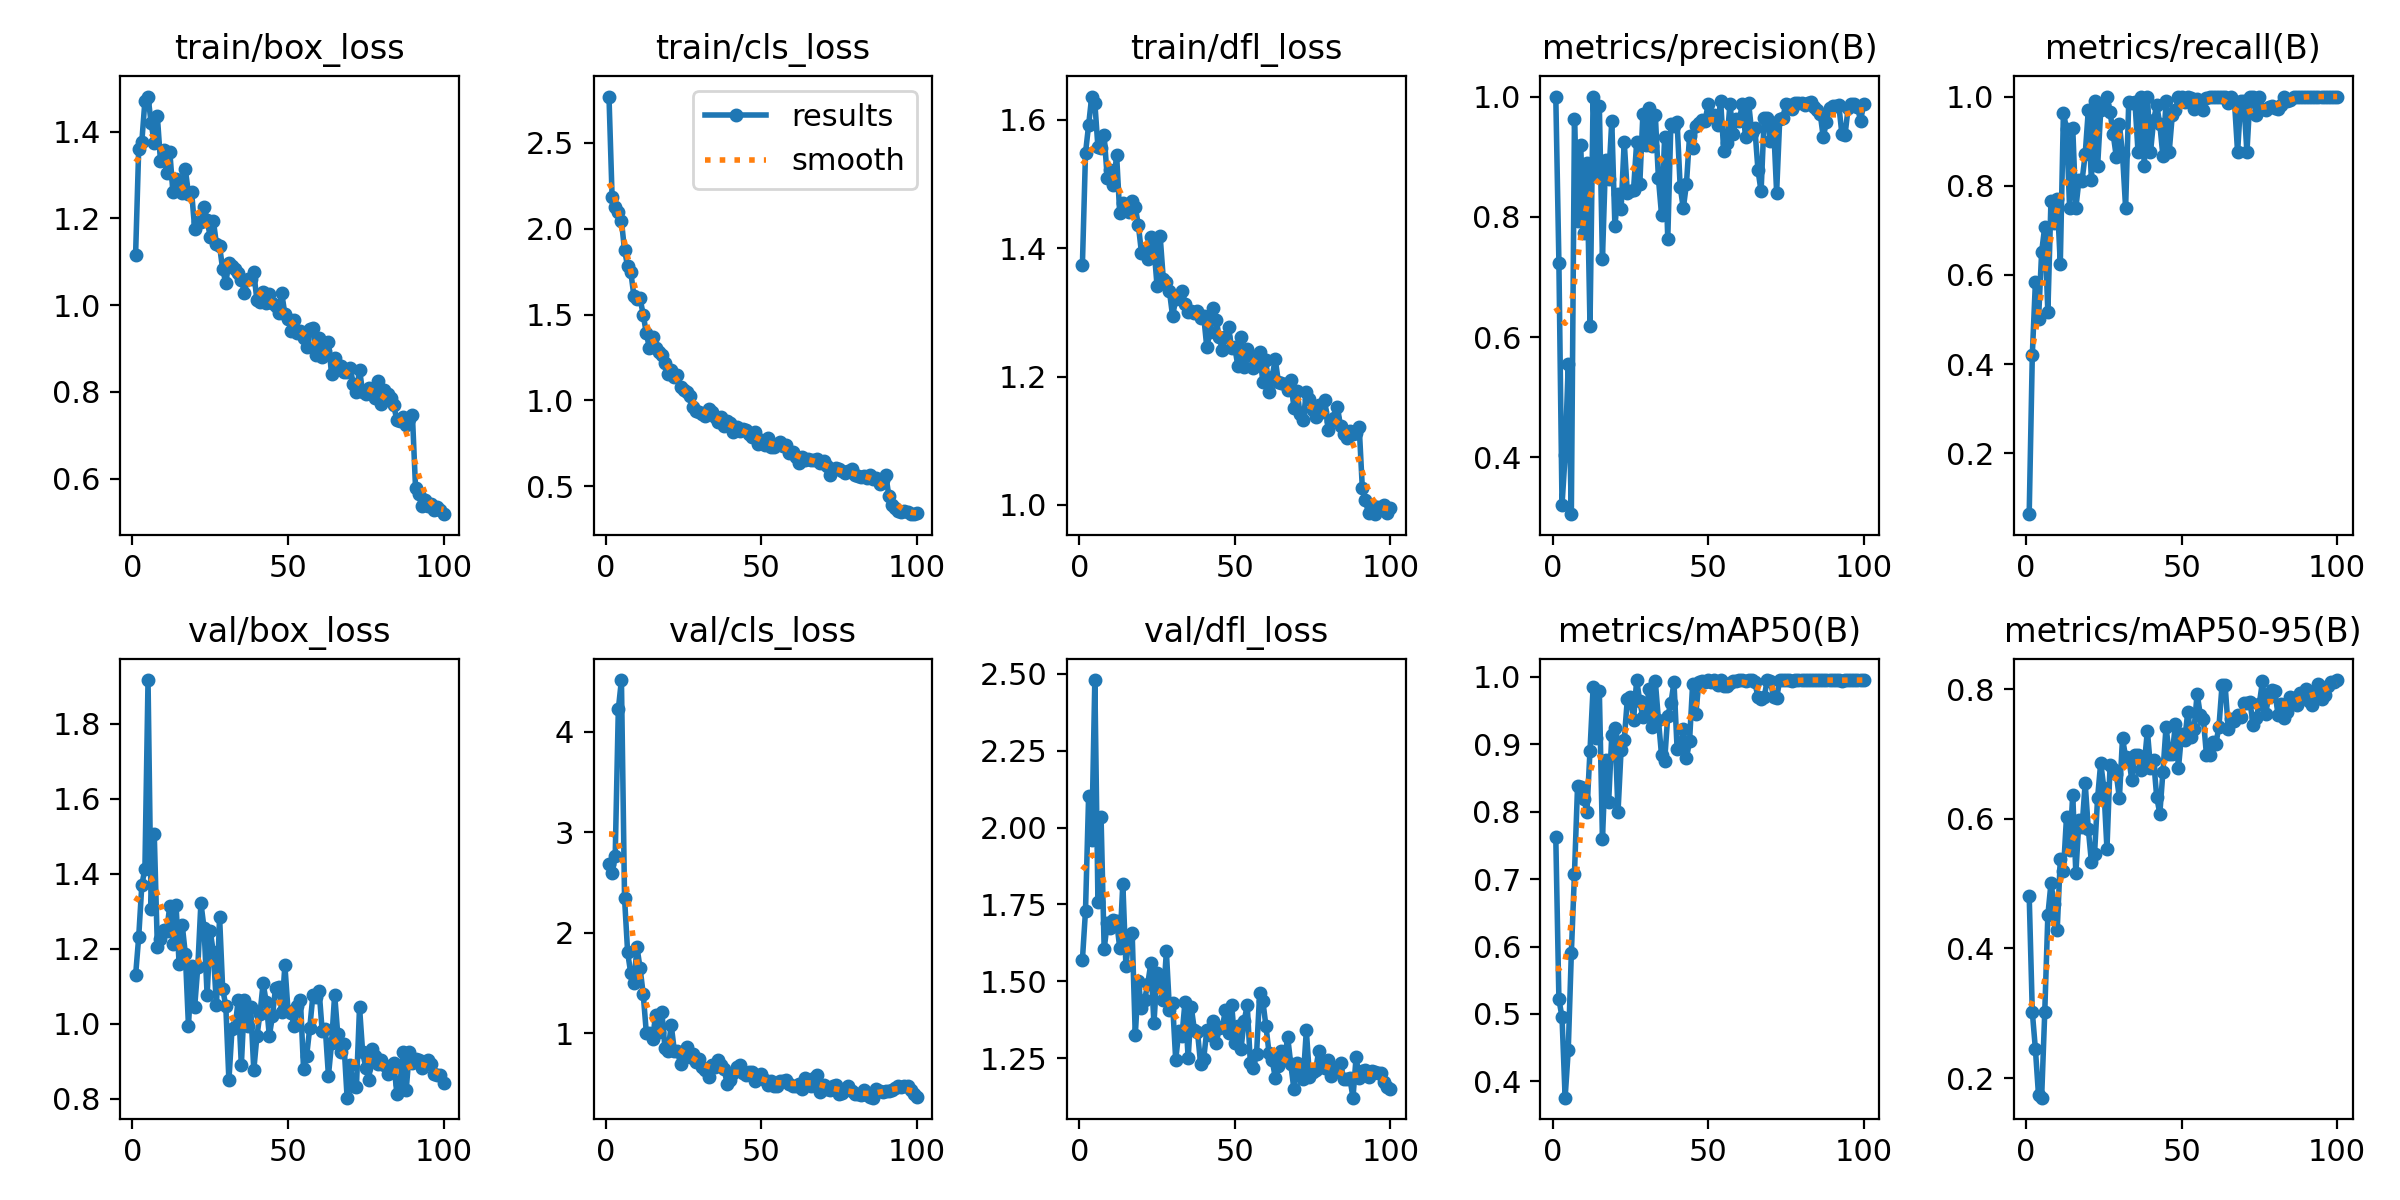

Source data for this figure (header and first rows):
epoch, time, train/box_loss, train/cls_loss, train/dfl_loss, metrics/precision(B), metrics/recall(B), metrics/mAP50(B), metrics/mAP50-95(B), val/box_loss, val/cls_loss, val/dfl_loss, lr/pg0, lr/pg1, lr/pg2
1, 6.119, 1.116, 2.768, 1.373, 1, 0.06335, 0.7617, 0.4815, 1.129, 2.683, 1.569, 0.0005427, 0.0005427, 0.0005427
2, 11.85, 1.361, 2.182, 1.548, 0.7239, 0.4196, 0.5218, 0.3023, 1.232, 2.594, 1.73, 0.001088, 0.001088, 0.001088
3, 16.84, 1.376, 2.128, 1.592, 0.3203, 0.5849, 0.4955, 0.2445, 1.369, 2.768, 2.101, 0.001621, 0.001621, 0.001621
4, 22.42, 1.471, 2.099, 1.636, 0.4034, 0.5, 0.376, 0.1732, 1.414, 4.223, 1.961, 0.001617, 0.001617, 0.001617
5, 27.96, 1.481, 2.046, 1.627, 0.5544, 0.6512, 0.446, 0.1697, 1.917, 4.515, 2.48, 0.001601, 0.001601, 0.001601
6, 33.97, 1.42, 1.873, 1.557, 0.3053, 0.7083, 0.5904, 0.3013, 1.305, 2.346, 1.759, 0.001584, 0.001584, 0.001584
7, 39.72, 1.375, 1.781, 1.556, 0.9629, 0.5159, 0.7078, 0.4512, 1.506, 1.805, 2.036, 0.001568, 0.001568, 0.001568
8, 45.58, 1.435, 1.75, 1.576, 0.7938, 0.7664, 0.8382, 0.5004, 1.205, 1.598, 1.604, 0.001551, 0.001551, 0.001551
9, 51.12, 1.332, 1.609, 1.509, 0.9197, 0.7167, 0.8367, 0.4688, 1.227, 1.502, 1.69, 0.001535, 0.001535, 0.001535
10, 57.03, 1.358, 1.589, 1.522, 0.7736, 0.7708, 0.8188, 0.4279, 1.249, 1.86, 1.673, 0.001518, 0.001518, 0.001518
11, 63.34, 1.305, 1.593, 1.498, 0.8895, 0.625, 0.7992, 0.5377, 1.248, 1.648, 1.7, 0.001502, 0.001502, 0.001502
12, 69.62, 1.354, 1.499, 1.545, 0.6185, 0.9639, 0.8906, 0.519, 1.315, 1.392, 1.695, 0.001485, 0.001485, 0.001485
13, 76.29, 1.261, 1.392, 1.454, 1, 0.9271, 0.9843, 0.6033, 1.212, 1.009, 1.609, 0.001469, 0.001469, 0.001469
14, 82.82, 1.292, 1.304, 1.47, 0.8702, 0.75, 0.9092, 0.5515, 1.318, 1.005, 1.818, 0.001452, 0.001452, 0.001452
15, 90, 1.266, 1.37, 1.461, 0.9844, 0.9302, 0.9785, 0.6376, 1.158, 0.9452, 1.549, 0.001436, 0.001436, 0.001436
16, 97.26, 1.26, 1.308, 1.457, 0.7296, 0.75, 0.7592, 0.5158, 1.263, 1.184, 1.646, 0.001419, 0.001419, 0.001419
17, 104, 1.313, 1.283, 1.473, 0.8946, 0.8125, 0.8758, 0.598, 1.186, 1.016, 1.658, 0.001403, 0.001403, 0.001403
18, 111, 1.257, 1.262, 1.464, 0.8626, 0.8116, 0.8146, 0.5876, 0.9935, 1.213, 1.324, 0.001386, 0.001386, 0.001386
19, 118.2, 1.262, 1.22, 1.436, 0.9597, 0.87, 0.9137, 0.6552, 1.154, 0.8547, 1.501, 0.00137, 0.00137, 0.00137
20, 125.5, 1.176, 1.151, 1.393, 0.7852, 0.9688, 0.924, 0.5846, 1.046, 0.8235, 1.411, 0.001353, 0.001353, 0.001353
21, 133.2, 1.193, 1.178, 1.396, 0.8382, 0.8125, 0.7991, 0.5335, 1.152, 1.085, 1.44, 0.001337, 0.001337, 0.001337
22, 140.7, 1.191, 1.134, 1.383, 0.8133, 0.9907, 0.892, 0.5454, 1.322, 0.8294, 1.491, 0.00132, 0.00132, 0.00132
23, 148.3, 1.226, 1.148, 1.418, 0.9251, 0.8438, 0.9061, 0.6328, 1.256, 0.8219, 1.558, 0.001304, 0.001304, 0.001304
24, 155.6, 1.197, 1.077, 1.402, 0.8392, 0.9688, 0.9667, 0.6867, 1.076, 0.7004, 1.363, 0.001287, 0.001287, 0.001287
25, 160.8, 1.157, 1.062, 1.341, 0.8437, 0.9802, 0.97, 0.6479, 1.247, 0.8116, 1.526, 0.001271, 0.001271, 0.001271
26, 166.2, 1.195, 1.051, 1.419, 0.8453, 1, 0.9359, 0.5537, 1.191, 0.8671, 1.502, 0.001254, 0.001254, 0.001254
27, 170.9, 1.141, 1.027, 1.352, 0.9236, 0.966, 0.995, 0.6828, 1.049, 0.7614, 1.438, 0.001238, 0.001238, 0.001238
28, 175.9, 1.137, 0.964, 1.347, 0.8538, 0.9156, 0.9633, 0.6771, 1.286, 0.7914, 1.597, 0.001221, 0.001221, 0.001221
29, 181.2, 1.082, 0.9364, 1.333, 0.9703, 0.8654, 0.9397, 0.6694, 1.092, 0.719, 1.406, 0.001205, 0.001205, 0.001205
30, 186.9, 1.052, 0.9329, 1.294, 0.9195, 0.9375, 0.9487, 0.6318, 1.049, 0.7411, 1.428, 0.001188, 0.001188, 0.001188
31, 192.3, 1.098, 0.9224, 1.32, 0.9804, 0.8709, 0.9815, 0.7247, 0.8495, 0.6643, 1.244, 0.001172, 0.001172, 0.001172
32, 197.9, 1.091, 0.907, 1.325, 0.9175, 0.75, 0.9252, 0.6955, 0.986, 0.6389, 1.337, 0.001155, 0.001155, 0.001155
33, 203.1, 1.084, 0.9505, 1.333, 0.969, 0.987, 0.9932, 0.6938, 0.9919, 0.5708, 1.322, 0.001139, 0.001139, 0.001139
34, 209.1, 1.074, 0.9321, 1.314, 0.8639, 0.985, 0.9359, 0.6601, 1.064, 0.6865, 1.433, 0.001122, 0.001122, 0.001122
35, 214.2, 1.059, 0.9065, 1.3, 0.8032, 0.9886, 0.8835, 0.6982, 0.8896, 0.6711, 1.249, 0.001106, 0.001106, 0.001106
36, 219.8, 1.029, 0.8734, 1.302, 0.9332, 0.875, 0.8756, 0.6991, 1.064, 0.7372, 1.416, 0.001089, 0.001089, 0.001089
37, 225.2, 1.06, 0.9022, 1.3, 0.7628, 1, 0.9425, 0.6752, 0.9952, 0.6843, 1.342, 0.001073, 0.001073, 0.001073
38, 230.7, 1.059, 0.8522, 1.301, 0.9549, 0.8438, 0.9607, 0.6844, 1.045, 0.6458, 1.335, 0.001056, 0.001056, 0.001056
39, 236.7, 1.076, 0.8804, 1.291, 0.9505, 1, 0.9915, 0.7359, 0.8765, 0.5003, 1.232, 0.00104, 0.00104, 0.00104
40, 242.1, 1.011, 0.8675, 1.295, 0.9579, 0.875, 0.8934, 0.6792, 0.9666, 0.5407, 1.248, 0.001023, 0.001023, 0.001023
41, 248.5, 1.007, 0.8186, 1.245, 0.8493, 0.9463, 0.8937, 0.6915, 1.027, 0.6111, 1.341, 0.001007, 0.001007, 0.001007
42, 255, 1.03, 0.847, 1.269, 0.8145, 0.9812, 0.9218, 0.6335, 1.108, 0.6636, 1.326, 0.0009904, 0.0009904, 0.0009904
43, 261.3, 1.006, 0.8252, 1.308, 0.8543, 0.9375, 0.879, 0.6082, 1.058, 0.6854, 1.372, 0.0009739, 0.0009739, 0.0009739
44, 267.8, 1.027, 0.8354, 1.289, 0.9338, 0.8662, 0.9041, 0.6731, 0.9677, 0.6051, 1.298, 0.0009574, 0.0009574, 0.0009574
45, 274.6, 1.005, 0.8256, 1.261, 0.9146, 0.9894, 0.9898, 0.7422, 1.021, 0.5842, 1.347, 0.0009409, 0.0009409, 0.0009409
46, 281.4, 0.9974, 0.8078, 1.242, 0.9503, 0.875, 0.9442, 0.7007, 1.097, 0.6178, 1.351, 0.0009244, 0.0009244, 0.0009244
47, 289.2, 0.9825, 0.7861, 1.262, 0.9559, 0.9578, 0.9917, 0.7002, 1.098, 0.6165, 1.407, 0.0009078, 0.0009078, 0.0009078
48, 296.5, 1.027, 0.818, 1.276, 0.9611, 0.9688, 0.9932, 0.7457, 1.031, 0.5266, 1.332, 0.0008913, 0.0008913, 0.0008913
49, 303.9, 0.9794, 0.7444, 1.244, 0.9597, 1, 0.9915, 0.6787, 1.156, 0.5615, 1.424, 0.0008748, 0.0008748, 0.0008748
50, 311.7, 0.969, 0.7712, 1.245, 0.9875, 1, 0.995, 0.7316, 1.036, 0.594, 1.299, 0.0008583, 0.0008583, 0.0008583
51, 319.5, 0.9395, 0.7387, 1.216, 0.9686, 0.9884, 0.9915, 0.7218, 1.03, 0.5344, 1.354, 0.0008418, 0.0008418, 0.0008418
52, 327.1, 0.9662, 0.7795, 1.262, 0.9699, 1, 0.995, 0.7657, 0.9932, 0.4856, 1.28, 0.0008253, 0.0008253, 0.0008253
53, 335, 0.9361, 0.7306, 1.215, 0.9523, 0.9962, 0.9877, 0.7259, 1.048, 0.5255, 1.37, 0.0008088, 0.0008088, 0.0008088
54, 342.7, 0.9396, 0.7265, 1.244, 0.9927, 0.9729, 0.995, 0.7381, 1.063, 0.4793, 1.422, 0.0007923, 0.0007923, 0.0007923
55, 348.1, 0.9253, 0.7455, 1.234, 0.9091, 0.9946, 0.9857, 0.7935, 0.8797, 0.4756, 1.233, 0.0007758, 0.0007758, 0.0007758
56, 352.8, 0.9046, 0.7594, 1.213, 0.9228, 0.9872, 0.9859, 0.7608, 0.9152, 0.5267, 1.219, 0.0007593, 0.0007593, 0.0007593
57, 358.4, 0.9454, 0.7362, 1.225, 0.9884, 0.9688, 0.9903, 0.7542, 0.9895, 0.5305, 1.265, 0.0007428, 0.0007428, 0.0007428
58, 364, 0.9464, 0.7413, 1.238, 0.937, 0.9958, 0.9932, 0.6981, 1.076, 0.5396, 1.462, 0.0007263, 0.0007263, 0.0007263
59, 369.4, 0.8849, 0.696, 1.192, 0.9621, 1, 0.9932, 0.6983, 1.071, 0.4969, 1.436, 0.0007098, 0.0007098, 0.0007098
60, 375.5, 0.9237, 0.6999, 1.225, 0.96, 1, 0.995, 0.7191, 1.089, 0.4774, 1.355, 0.0006933, 0.0006933, 0.0006933
... 40 more rows
